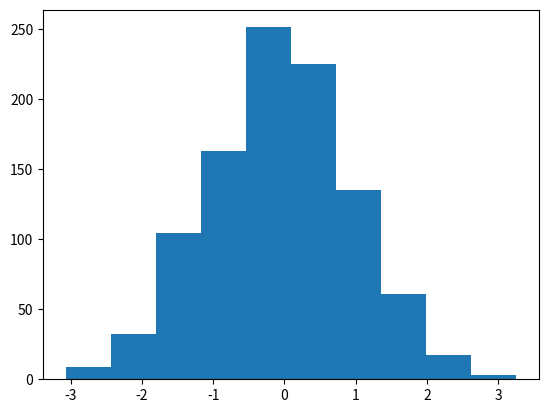

Reproduce this figure in Python.
import matplotlib.pyplot as plt 
import numpy as np

d1=np.random.randn(1000)
plt.hist(d1);
plt.show()